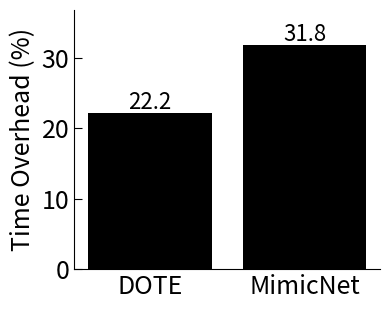
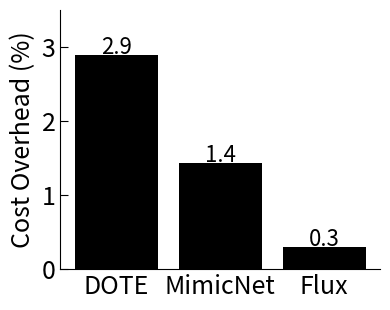

Source code (Python) for these figures, in order:
import matplotlib.pyplot as plt
import numpy as np
import pandas as pd
from matplotlib.ticker import FixedLocator, FixedFormatter

# Global settings
font_size = 18
color = 'black'

def autolabel(bars, ax):
    for bar in bars:
        height = bar.get_height()
        ax.text(bar.get_x() + bar.get_width()/2., height - 0.05,
                f'{height:.1f}',
                ha='center', va='bottom', fontsize=font_size - 2)

# Plot 1: Time Overhead
task_names = ["DOTE", "MimicNet"]
time_overhead = [0.2215763416*100, 0.3178886325*100]  # Time overhead percentages
# time_overhead = [0.09787145453*100, 0.2086750271*100]  # 

plt.figure(figsize=(4, 3.2), dpi=300)
ax1 = plt.gca()
bars1 = ax1.bar(task_names, time_overhead, color=color, alpha=1.0)
autolabel(bars1, ax1)
ax1.set_ylabel("Time Overhead (%)", fontsize=font_size)
ax1.set_ylim(0, max(time_overhead) + 5)
ax1.tick_params(axis='both', which='major', direction='in', length=6, labelsize=font_size)
ax1.spines['top'].set_visible(False)
ax1.spines['right'].set_visible(False)
plt.tight_layout()
plt.savefig('time_overhead.pdf', format='pdf', dpi=300, bbox_inches='tight', pad_inches=0.0)
plt.savefig('time_overhead.png', format='png', dpi=300, bbox_inches='tight', pad_inches=0.0)
plt.show()

# Plot 2: Cost Overhead
task_names = ["DOTE", "MimicNet", "Flux"]
cost_overhead = [0.02884353711*100, 0.01431634392*100, 0.002986626374*100]  # Cost overhead percentages
# cost_overhead = [0.03511364039*100, 0.01658500884*100,0.003315083343*100]  # Time overhead percentages

plt.figure(figsize=(4, 3.2), dpi=300)
ax2 = plt.gca()
bars2 = ax2.bar(task_names, cost_overhead, color=color, alpha=1.0)
autolabel(bars2, ax2)
ax2.set_ylabel("Cost Overhead (%)", fontsize=font_size)
ax2.set_ylim(0, 3.5)
ax2.tick_params(axis='both', which='major', direction='in', length=6, labelsize=font_size)
ax2.spines['top'].set_visible(False)
ax2.spines['right'].set_visible(False)
plt.tight_layout()
plt.savefig('cost_overhead.pdf', format='pdf', dpi=300, bbox_inches='tight', pad_inches=0.0)
plt.savefig('cost_overhead.png', format='png', dpi=300, bbox_inches='tight', pad_inches=0.0)
plt.show()